Run: headless pygame with SDL's dummy video driver; simulated clock (each Clock.tick advances the game by its frame time, no real sleeping); random seed 0; keys injected as events and as key.get_pressed() state; no mouse input.
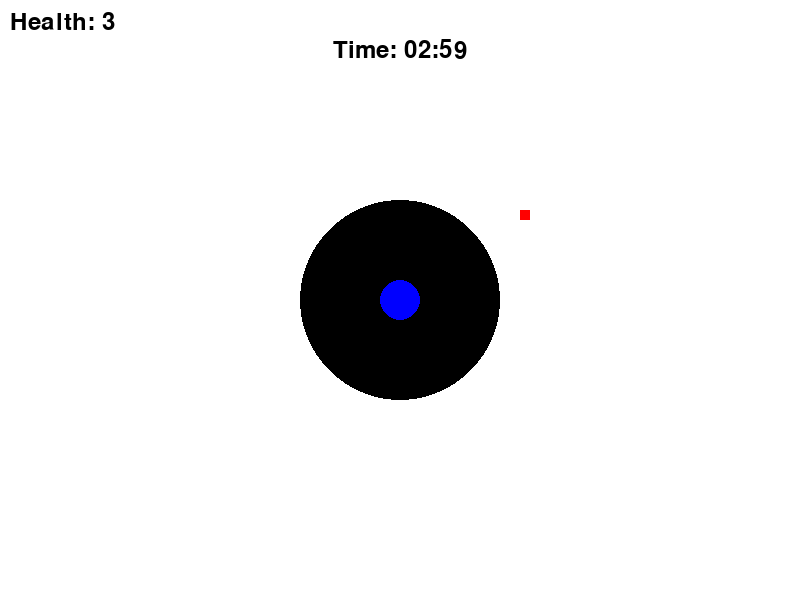
Frame 1 of 2 · flips 1–60 · no input
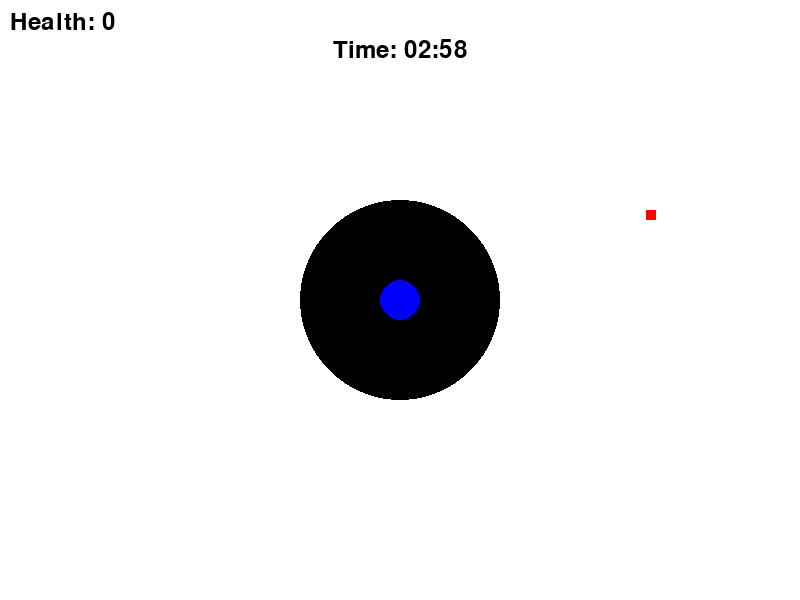
Frame 2 of 2 · flips 61–180 · tapped SPACE, RETURN · held RIGHT (→), D (game ended)

The pygame program that drew these frames:

import pygame
import sys
import random

# 파이게임 초기화
pygame.init()

# 화면 크기 설정
screen_width = 800
screen_height = 600
screen = pygame.display.set_mode((screen_width, screen_height))
pygame.display.set_caption("Combined Game Example")

# 색깔 정의
white = (255, 255, 255)
black = (0, 0, 0)
red = (255, 0, 0)
blue = (0, 0, 255)

# 원 초기 설정
circle_radius = 100
circle_color = black
circle_center = (screen_width // 2, screen_height // 2)

# 네모 초기 설정
square_size = 10
square_color = red
square_position = [circle_center[0], circle_center[1] - circle_radius + square_size]

# 동그라미 초기 설정
circle_radius_2 = 20
circle_color_2 = blue
circle_position = [circle_center[0], circle_center[1]]

# 타이머 설정
timer_font = pygame.font.Font(None, 36)
start_time = pygame.time.get_ticks()
time_limit = 3 * 60 * 1000  # 3분 (밀리초 단위)
timer_expired = False
size_update_interval = 30 * 1000  # 30초 (밀리초 단위)
last_size_update_time = start_time

# 게임 루프
clock = pygame.time.Clock()

moving_speed = 5
circle_health = 3

running = True
while running:
    for event in pygame.event.get():
        if event.type == pygame.QUIT:
            running = False

    # 원 크기 조절
    current_time = pygame.time.get_ticks()
    if not timer_expired:
        elapsed_time = current_time - start_time
        if elapsed_time >= time_limit:
            timer_expired = True
        else:
            if current_time - last_size_update_time >= size_update_interval:
                last_size_update_time = current_time
                circle_radius = max(0, circle_radius - 5)  # 5씩 줄어듦

    # 동그라미 이동 및 체력 감소
    keys = pygame.key.get_pressed()
    if not timer_expired:
        if keys[pygame.K_LEFT]:
            circle_position[0] -= 5
        if keys[pygame.K_RIGHT]:
            circle_position[0] += 5
        if keys[pygame.K_UP]:
            circle_position[1] -= 5
        if keys[pygame.K_DOWN]:
            circle_position[1] += 5

        # 동그라미가 원 안에 있는지 확인
        dx = circle_position[0] - circle_center[0]
        dy = circle_position[1] - circle_center[1]
        if dx ** 2 + dy ** 2 > circle_radius ** 2:
            # 동그라미가 원 바깥으로 나가면 체력 감소
            circle_health = max(0, circle_health - 1)
            circle_position[0] = circle_center[0]
            circle_position[1] = circle_center[1]
            if circle_health == 0:
                running = False  # 체력이 0이면 게임 종료

    # 네모 이동
    square_position = [square_position[0] + 2, square_position[1]]

    # 화면 업데이트
    screen.fill(white)
    pygame.draw.circle(screen, circle_color, circle_center, circle_radius)
    pygame.draw.rect(screen, square_color, (square_position[0], square_position[1], square_size, square_size))
    pygame.draw.circle(screen, circle_color_2, circle_position, circle_radius_2)

    # 체력 표시
    health_text = timer_font.render(f"Health: {circle_health}", True, black)
    screen.blit(health_text, (10, 10))

    # 타이머 표시
    if not timer_expired:
        remaining_time = max(0, (time_limit - elapsed_time) // 1000)
        timer_text = timer_font.render(f"Time: {remaining_time // 60:02}:{remaining_time % 60:02}", True, black)
        timer_rect = timer_text.get_rect(center=(screen_width // 2, 50))
        screen.blit(timer_text, timer_rect)

    pygame.display.flip()

    # 초당 프레임 설정
    clock.tick(60)

# 파이게임 종료
pygame.quit()
sys.exit()
